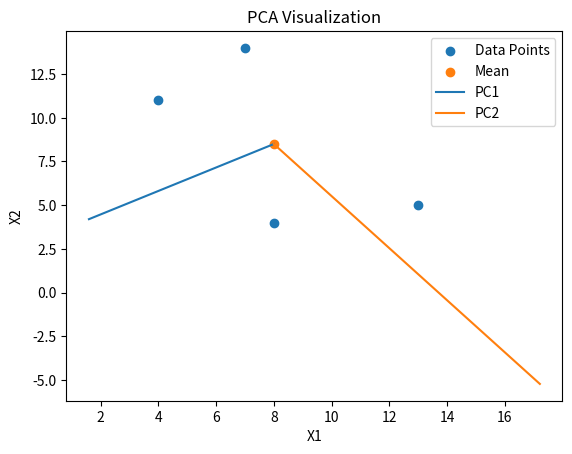

Here is the Python script that generated this plot:
import numpy as np
import matplotlib.pyplot as plt

X = np.array([
    [4,11],
    [8,4],
    [13,5],
    [7,14]
])

print("Original Data:\n", X)

mean = np.mean(X, axis=0)
print("\nMean:", mean)

X_centered = X - mean
print("\nMean Centered Data:\n", X_centered)

cov_matrix = np.cov(X_centered.T)
print("\nCovariance Matrix:\n", cov_matrix)

eigenvalues, eigenvectors = np.linalg.eig(cov_matrix)

print("\nEigenvalues:\n", eigenvalues)
print("\nEigenvectors:\n", eigenvectors)

plt.figure()

plt.scatter(X[:,0], X[:,1], label="Data Points")
plt.scatter(mean[0], mean[1], label="Mean")

for i in range(len(eigenvalues)):
    
    vector = eigenvectors[:,i] * np.sqrt(eigenvalues[i]) * 3
    
    plt.plot(
        [mean[0], mean[0] + vector[0]],
        [mean[1], mean[1] + vector[1]],
        label=f"PC{i+1}"
    )

plt.xlabel("X1")
plt.ylabel("X2")
plt.title("PCA Visualization")
plt.legend()

plt.show()
